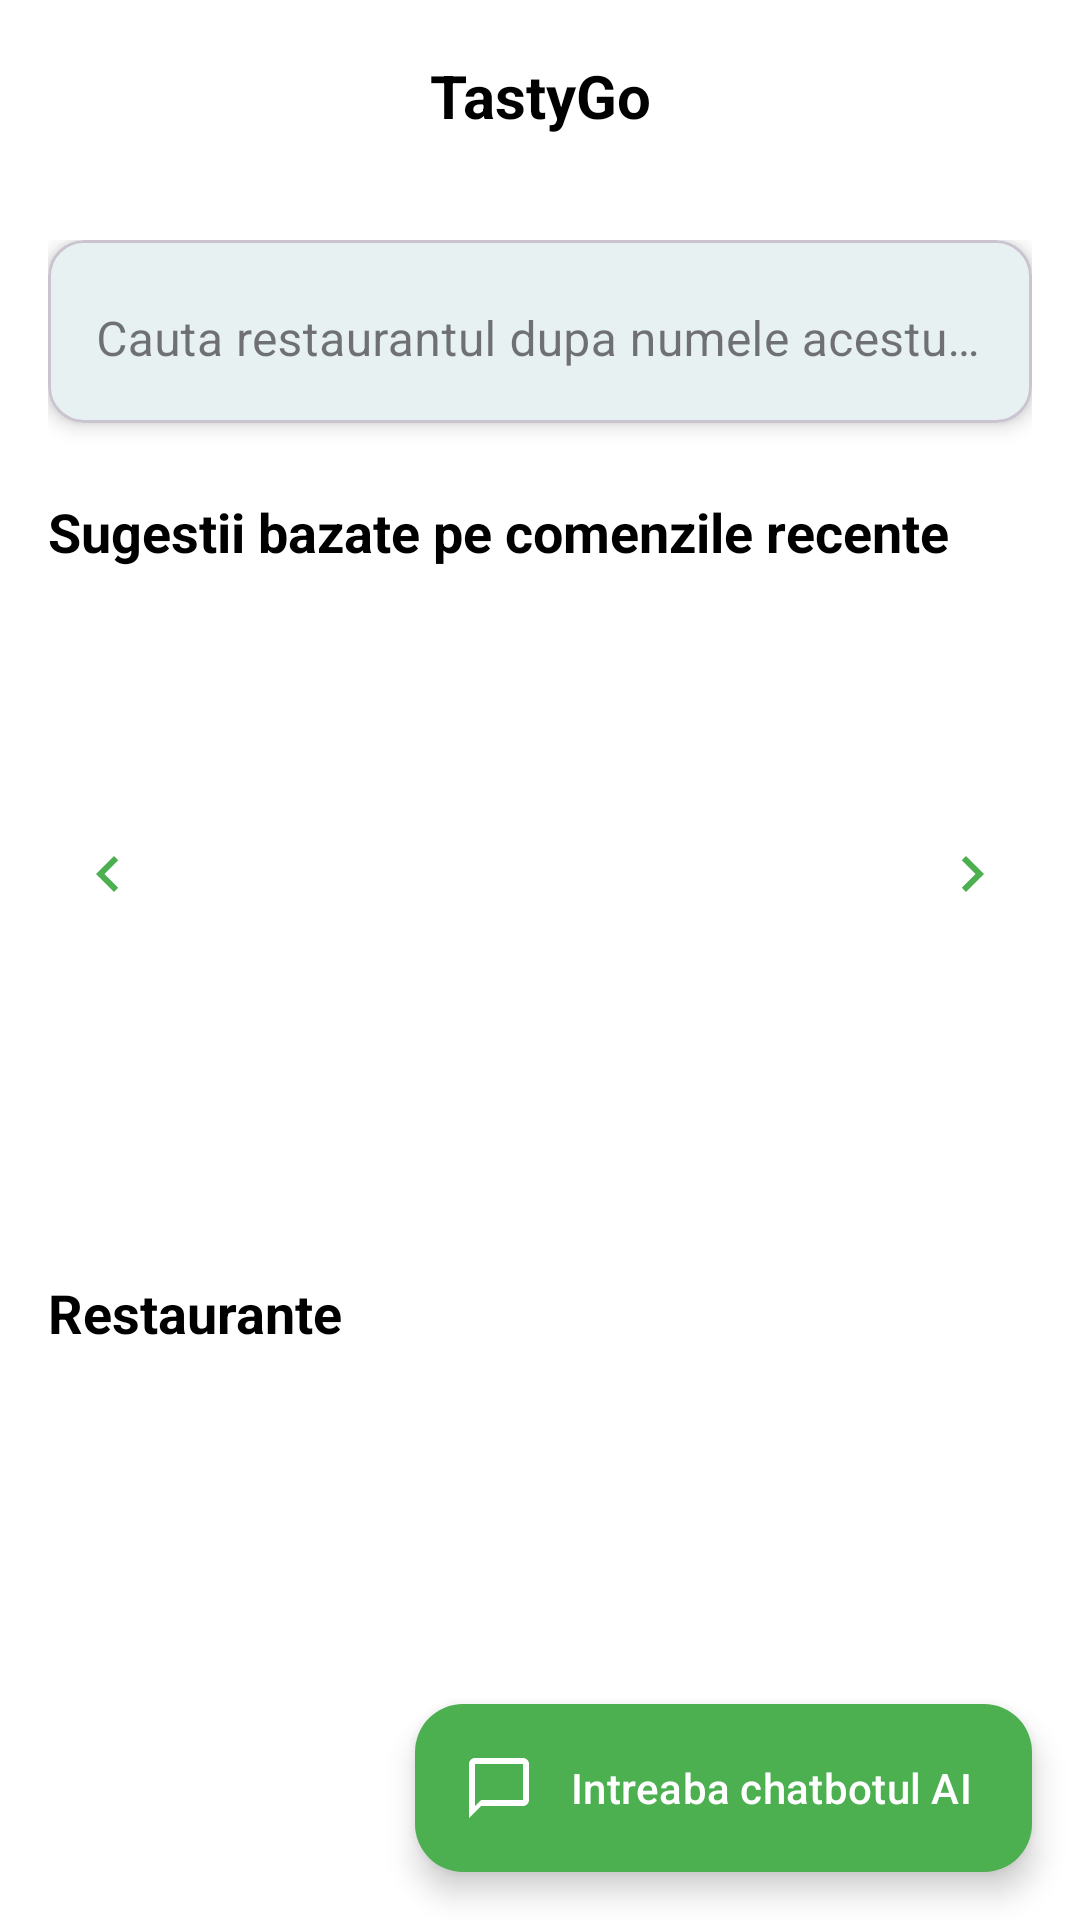

Here is an Android app screen rendered from its layout file. Give the layout XML and the strings, colors and styles it references.
<!-- AndroidManifest.xml: application theme Theme.Licenta_Food_Ordering -->
<!-- res/layout/fragment_home.xml -->
<?xml version="1.0" encoding="utf-8"?>
<androidx.coordinatorlayout.widget.CoordinatorLayout xmlns:android="http://schemas.android.com/apk/res/android"
    xmlns:app="http://schemas.android.com/apk/res-auto"
    android:layout_width="match_parent"
    android:layout_height="match_parent"
    android:background="@color/white">

    <com.google.android.material.appbar.AppBarLayout
        android:layout_width="match_parent"
        android:layout_height="wrap_content"
        android:background="@color/white"
        android:elevation="0dp">

        <androidx.appcompat.widget.Toolbar
            android:id="@+id/toolbar"
            android:layout_width="match_parent"
            android:layout_height="?attr/actionBarSize"
            android:background="@color/white">

            <TextView
                android:layout_width="wrap_content"
                android:layout_height="wrap_content"
                android:layout_gravity="center"
                android:text="TastyGo"
                android:textColor="@color/black"
                android:textSize="20sp"
                android:textStyle="bold" />

        </androidx.appcompat.widget.Toolbar>

    </com.google.android.material.appbar.AppBarLayout>

    <androidx.core.widget.NestedScrollView
        android:layout_width="match_parent"
        android:layout_height="match_parent"
        android:clipToPadding="false"
        android:fillViewport="true"
        app:layout_behavior="@string/appbar_scrolling_view_behavior">

        <androidx.constraintlayout.widget.ConstraintLayout
            android:layout_width="match_parent"
            android:layout_height="wrap_content"
            android:padding="16dp">

            
            <com.google.android.material.card.MaterialCardView
                android:id="@+id/searchCard"
                android:layout_width="match_parent"
                android:layout_height="wrap_content"
                app:cardCornerRadius="12dp"
                app:cardElevation="4dp"
                app:layout_constraintTop_toTopOf="parent">

                <com.google.android.material.textfield.TextInputLayout
                    android:id="@+id/searchLayout"
                    style="@style/Widget.MaterialComponents.TextInputLayout.OutlinedBox"
                    android:layout_width="match_parent"
                    android:layout_height="wrap_content"
                    android:hint="Cauta restaurantul dupa numele acestuia"
                    app:boxStrokeWidth="0dp"
                    app:boxStrokeWidthFocused="0dp"
                    app:endIconDrawable="@drawable/ic_search"
                    app:endIconMode="custom"
                    app:startIconTint="@color/textColor">

                    <com.google.android.material.textfield.TextInputEditText
                        android:id="@+id/searchEditText"
                        android:layout_width="match_parent"
                        android:layout_height="wrap_content"
                        android:background="@null"
                        android:inputType="text"
                        android:maxLines="1" />

                </com.google.android.material.textfield.TextInputLayout>

            </com.google.android.material.card.MaterialCardView>

            
            <TextView
                android:id="@+id/categoriesTitle"
                android:layout_width="wrap_content"
                android:layout_height="wrap_content"
                android:layout_marginTop="24dp"
                android:text="Sugestii bazate pe comenzile recente"
                android:textColor="@color/black"
                android:textSize="18sp"
                android:textStyle="bold"
                app:layout_constraintStart_toStartOf="parent"
                app:layout_constraintTop_toBottomOf="@+id/searchCard" />

            <androidx.constraintlayout.widget.ConstraintLayout
                android:id="@+id/suggestionsContainer"
                android:layout_width="match_parent"
                android:layout_height="200dp"
                android:layout_marginTop="12dp"
                android:layout_marginBottom="24dp"
                app:layout_constraintTop_toBottomOf="@+id/categoriesTitle"
                app:layout_constraintBottom_toTopOf="@+id/popularTitle">

                <ImageButton
                    android:id="@+id/prevButton"
                    android:layout_width="40dp"
                    android:layout_height="40dp"
                    android:background="?attr/selectableItemBackgroundBorderless"
                    android:src="@drawable/ic_arrow_left"
                    android:contentDescription="Previous"
                    app:layout_constraintBottom_toBottomOf="@+id/categoriesRecyclerView"
                    app:layout_constraintStart_toStartOf="parent"
                    app:layout_constraintTop_toTopOf="@+id/categoriesRecyclerView" />

                <androidx.recyclerview.widget.RecyclerView
                    android:id="@+id/categoriesRecyclerView"
                    android:layout_width="0dp"
                    android:layout_height="180dp"
                    android:layout_marginHorizontal="8dp"
                    android:clipToPadding="false"
                    android:orientation="horizontal"
                    android:paddingStart="4dp"
                    android:paddingEnd="4dp"
                    app:layoutManager="androidx.recyclerview.widget.LinearLayoutManager"
                    app:layout_constraintEnd_toStartOf="@+id/nextButton"
                    app:layout_constraintStart_toEndOf="@+id/prevButton"
                    app:layout_constraintTop_toTopOf="parent" />

                <ImageButton
                    android:id="@+id/nextButton"
                    android:layout_width="40dp"
                    android:layout_height="40dp"
                    android:background="?attr/selectableItemBackgroundBorderless"
                    android:src="@drawable/ic_arrow_right"
                    android:contentDescription="Next"
                    app:layout_constraintBottom_toBottomOf="@+id/categoriesRecyclerView"
                    app:layout_constraintEnd_toEndOf="parent"
                    app:layout_constraintTop_toTopOf="@+id/categoriesRecyclerView" />

            </androidx.constraintlayout.widget.ConstraintLayout>

            
            <TextView
                android:id="@+id/popularTitle"
                android:layout_width="wrap_content"
                android:layout_height="wrap_content"
                android:layout_marginTop="24dp"
                android:text="Restaurante"
                android:textColor="@color/black"
                android:textSize="18sp"
                android:textStyle="bold"
                app:layout_constraintStart_toStartOf="parent"
                app:layout_constraintTop_toBottomOf="@+id/suggestionsContainer" />

            <androidx.recyclerview.widget.RecyclerView
                android:id="@+id/popularRecyclerView"
                android:layout_width="match_parent"
                android:layout_height="0dp"
                android:layout_weight="1"
                android:clipToPadding="false"
                android:paddingBottom="8dp"
                app:layout_constraintTop_toBottomOf="@+id/popularTitle" />

        </androidx.constraintlayout.widget.ConstraintLayout>

    </androidx.core.widget.NestedScrollView>

    
    <com.google.android.material.floatingactionbutton.ExtendedFloatingActionButton
        android:id="@+id/chatbotButton"
        android:layout_width="wrap_content"
        android:layout_height="wrap_content"
        android:layout_gravity="bottom|end"
        android:layout_margin="16dp"
        android:text="Intreaba chatbotul AI"
        android:textColor="@color/white"
        app:backgroundTint="@color/green"
        app:icon="@drawable/ic_chat"
        app:iconTint="@color/white" />

    <ProgressBar
        android:id="@+id/progressBar"
        android:layout_width="wrap_content"
        android:layout_height="wrap_content"
        android:layout_gravity="center"
        android:visibility="gone" />

</androidx.coordinatorlayout.widget.CoordinatorLayout>
<!-- resources referenced by this layout -->
<resources>
  <color name="black">#FF000000</color>
  <color name="green">#FF4CAF50</color>
  <color name="textColor">#FF000000</color>
  <color name="white">#FFFFFFFF</color>
  <!-- drawable ic_arrow_left (drawable) -->
  <?xml version="1.0" encoding="utf-8"?>
  <vector xmlns:android="http://schemas.android.com/apk/res/android"
      android:width="24dp"
      android:height="24dp"
      android:viewportWidth="24"
      android:viewportHeight="24">
      <path
          android:fillColor="@color/green"
          android:pathData="M15.41,7.41L14,6l-6,6 6,6 1.41,-1.41L10.83,12z"/>
  </vector>
  <!-- drawable ic_arrow_right (drawable) -->
  <?xml version="1.0" encoding="utf-8"?>
  <vector xmlns:android="http://schemas.android.com/apk/res/android"
      android:width="24dp"
      android:height="24dp"
      android:viewportWidth="24"
      android:viewportHeight="24">
      <path
          android:fillColor="@color/green"
          android:pathData="M10,6L8.59,7.41 13.17,12l-4.58,4.59L10,18l6,-6z"/>
  </vector>
  <!-- drawable ic_chat (drawable) -->
  <?xml version="1.0" encoding="utf-8"?>
  <vector xmlns:android="http://schemas.android.com/apk/res/android"
      android:width="24dp"
      android:height="24dp"
      android:viewportWidth="24"
      android:viewportHeight="24"
      android:tint="?attr/colorControlNormal">
      <path
          android:fillColor="@android:color/white"
          android:pathData="M20,2H4C2.9,2 2,2.9 2,4v18l4,-4h14c1.1,0 2,-0.9 2,-2V4C22,2.9 21.1,2 20,2zM20,16H6l-2,2V4h16V16z"/>
  </vector>
  <style name="Theme.Licenta_Food_Ordering" parent="Base.Theme.Licenta_Food_Ordering" />
  <style name="Base.Theme.Licenta_Food_Ordering" parent="Theme.Material3.DayNight.NoActionBar">
          
           <item name="colorPrimary">@color/endColor</item>
      </style>
  <color name="endColor">#15BE77</color>
</resources>
